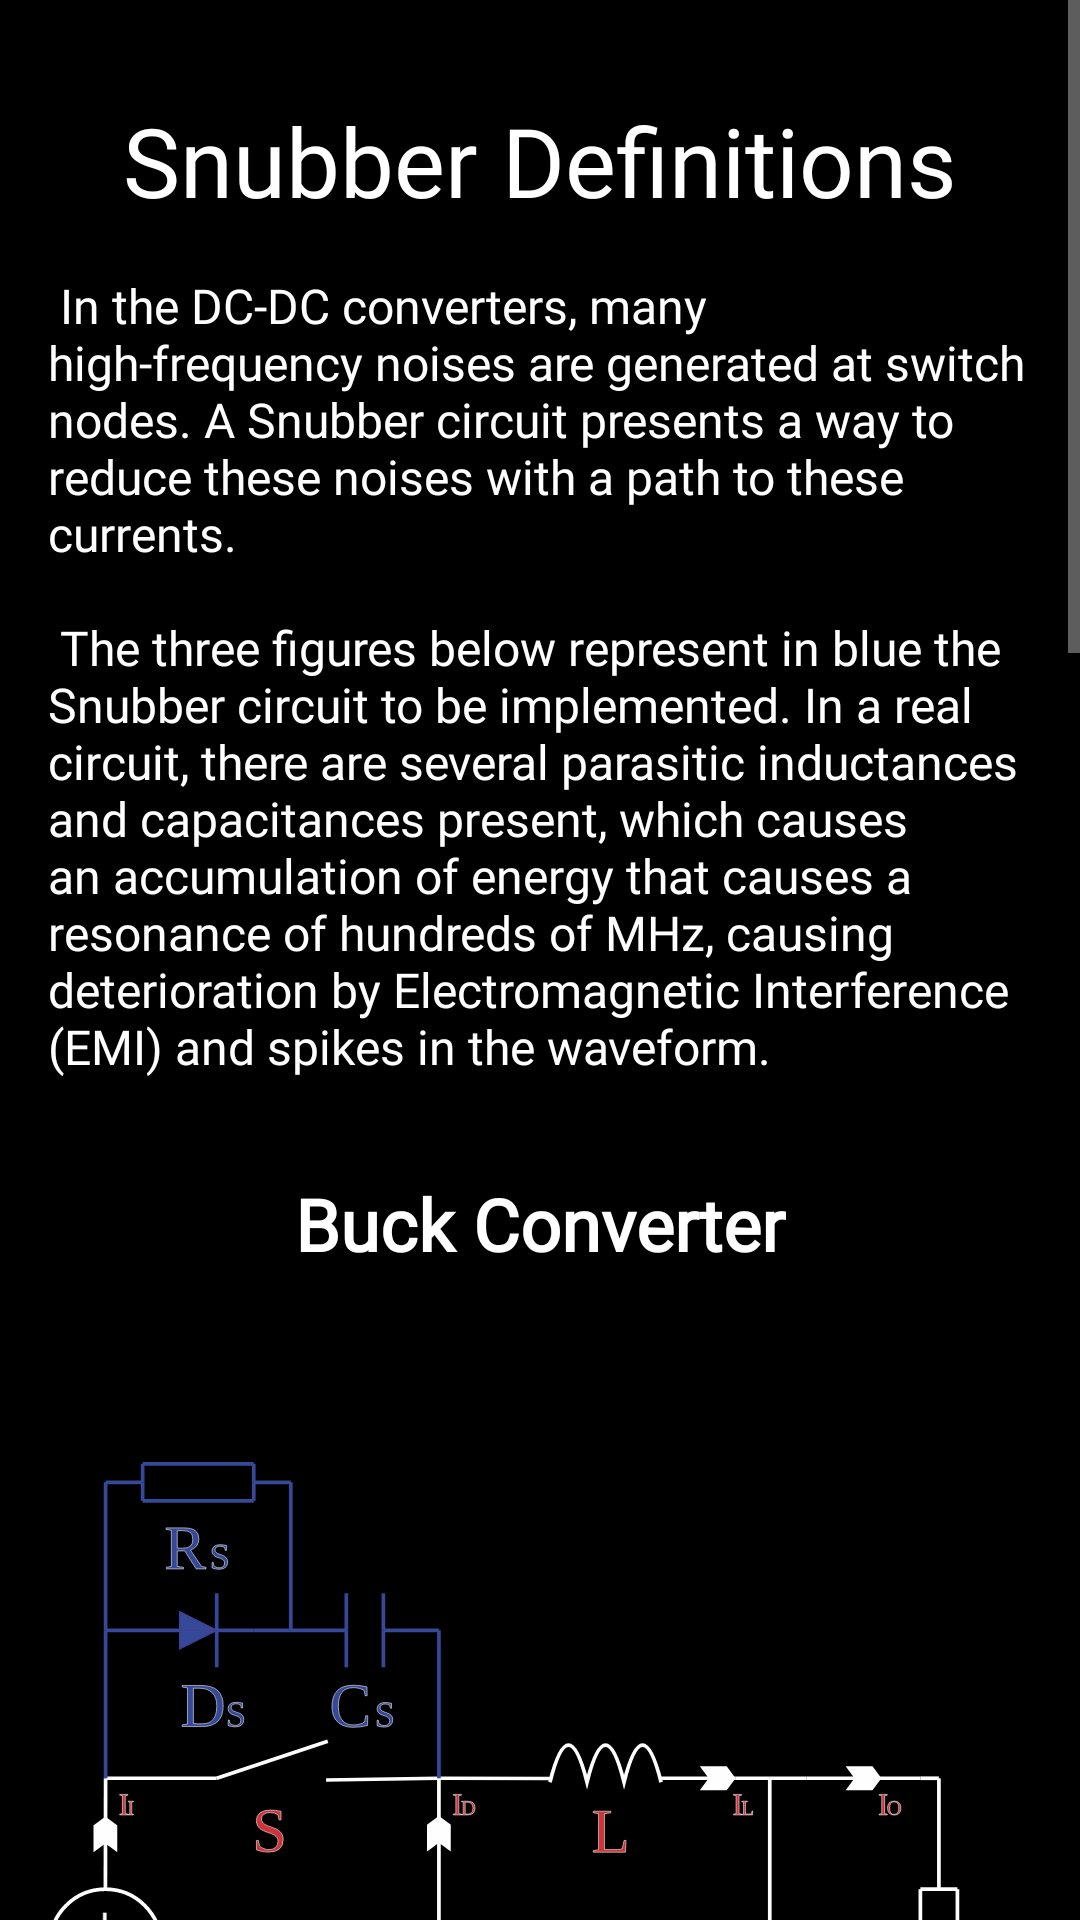

Here is an Android app screen rendered from its layout file. Give the layout XML and the strings, colors and styles it references.
<!-- AndroidManifest.xml: application theme AppTheme -->
<!-- res/layout/activity_snubber_definitions.xml -->
<?xml version="1.0" encoding="utf-8"?>


<ScrollView
    xmlns:android="http://schemas.android.com/apk/res/android"
    xmlns:app="http://schemas.android.com/apk/res-auto"
    xmlns:tools="http://schemas.android.com/tools"
    android:layout_width="match_parent"
    android:layout_height="match_parent"
    android:fillViewport="true">

    <androidx.constraintlayout.widget.ConstraintLayout
        android:layout_width="match_parent"
        android:layout_height="wrap_content"
        android:layout_gravity="top"
        style="@style/MyBackgroundHelp"
        tools:context=".views.helpmenu.SnubberDefinitionsActivity">


        <TextView
            style="@style/MyDefaultText"
            android:id="@+id/buck_boost_definition_snubber"
            android:layout_width="match_parent"
            android:layout_height="wrap_content"
            android:layout_marginStart="16dp"
            android:layout_marginTop="16dp"
            android:layout_marginEnd="16dp"
            android:text="@string/buck_boost_definition_snubber"
            android:textAlignment="viewStart"
            android:textSize="16sp"
            app:layout_constraintEnd_toEndOf="parent"
            app:layout_constraintHorizontal_bias="0.526"
            app:layout_constraintStart_toStartOf="parent"
            app:layout_constraintTop_toBottomOf="@+id/imageView9" />

        <TextView
            style="@style/MyDefaultText"
            android:id="@+id/snubber_text_definitions_title"
            android:layout_width="wrap_content"
            android:layout_height="wrap_content"
            android:layout_marginTop="32dp"
            android:gravity="center"
            android:text="@string/snubber_text_definitions_title"
            android:fontFamily="@font/montserrat_bold"
            android:textSize="32sp"
            app:layout_constraintEnd_toEndOf="parent"
            app:layout_constraintStart_toStartOf="parent"
            app:layout_constraintTop_toTopOf="parent" />

        <TextView
            android:id="@+id/snubber_definitions_text"
            style="@style/MyDefaultText"
            android:layout_width="match_parent"
            android:layout_height="wrap_content"
            android:layout_marginStart="16dp"
            android:layout_marginTop="16dp"
            android:layout_marginEnd="16dp"
            android:text="@string/snubber_definitions_text"
            android:textSize="16sp"
            app:layout_constraintEnd_toEndOf="parent"
            app:layout_constraintStart_toStartOf="parent"
            app:layout_constraintTop_toBottomOf="@+id/snubber_text_definitions_title" />

        <TextView
            android:id="@+id/buck_title_snubber"
            style="@style/MyDefaultText"
            android:fontFamily="@font/montserrat_medium"
            android:layout_width="wrap_content"
            android:layout_height="wrap_content"
            android:gravity="center"
            android:text="@string/buck_converter_title"
            android:textSize="24sp"
            android:textStyle="bold"
            android:layout_marginTop="32dp"
            app:layout_constraintEnd_toEndOf="parent"
            app:layout_constraintStart_toStartOf="parent"
            app:layout_constraintTop_toBottomOf="@+id/snubber_definitions_text" />

        <ImageView
            android:id="@+id/imageView7"
            android:layout_width="match_parent"
            android:layout_height="wrap_content"
            android:layout_marginStart="16dp"
            android:layout_marginTop="16dp"
            android:layout_marginEnd="16dp"
            android:contentDescription="@string/buck_converter_title"
            app:layout_constraintEnd_toEndOf="parent"
            app:layout_constraintStart_toStartOf="parent"
            app:layout_constraintTop_toBottomOf="@+id/buck_title_snubber"
            app:srcCompat="@drawable/snubber_buck" />

        <TextView
            android:id="@+id/boost_title_snubber"
            style="@style/MyDefaultText"
            android:fontFamily="@font/montserrat_medium"
            android:layout_width="wrap_content"
            android:layout_height="wrap_content"
            android:gravity="center"
            android:text="@string/boost_converter_title"
            android:textSize="24sp"
            android:textStyle="bold"
            android:layout_marginTop="32dp"
            app:layout_constraintEnd_toEndOf="parent"
            app:layout_constraintStart_toStartOf="parent"
            app:layout_constraintTop_toBottomOf="@+id/imageView7" />

        <ImageView
            android:id="@+id/imageView8"
            android:layout_width="match_parent"
            android:layout_height="wrap_content"
            android:layout_marginStart="16dp"
            android:layout_marginEnd="16dp"
            android:contentDescription="@string/boost_converter_title"
            app:layout_constraintEnd_toEndOf="parent"
            app:layout_constraintStart_toStartOf="parent"
            app:layout_constraintTop_toBottomOf="@+id/boost_title_snubber"
            app:srcCompat="@drawable/snubber_boost" />

        <TextView
            android:id="@+id/buck_boost_title_snubber"
            style="@style/MyDefaultText"
            android:fontFamily="@font/montserrat_medium"
            android:layout_width="wrap_content"
            android:layout_height="wrap_content"
            android:gravity="center"
            android:text="@string/buck_boost_converter_title"
            android:textSize="24sp"
            android:textStyle="bold"
            android:layout_marginTop="32dp"
            app:layout_constraintEnd_toEndOf="parent"
            app:layout_constraintStart_toStartOf="parent"
            app:layout_constraintTop_toBottomOf="@+id/imageView8" />

        <ImageView
            android:id="@+id/imageView9"
            android:layout_width="match_parent"
            android:layout_height="wrap_content"
            android:layout_marginStart="16dp"
            android:layout_marginTop="16dp"
            android:layout_marginEnd="16dp"
            app:layout_constraintEnd_toEndOf="parent"
            app:layout_constraintStart_toStartOf="parent"
            app:layout_constraintTop_toBottomOf="@+id/buck_boost_title_snubber"
            app:srcCompat="@drawable/snubber_buck_boost" />


    </androidx.constraintlayout.widget.ConstraintLayout>
</ScrollView>
<!-- resources referenced by this layout -->
<resources>
  <!-- drawable snubber_boost: vector/xml drawable (drawable, 32975 chars, omitted) -->
  <!-- drawable snubber_buck: vector/xml drawable (drawable, 32143 chars, omitted) -->
  <!-- drawable snubber_buck_boost: vector/xml drawable (drawable, 33311 chars, omitted) -->
  <string name="boost_converter_title">Boost Converter</string>
  <string name="buck_boost_converter_title">Buck-Boost Converter</string>
  <string name="buck_boost_definition_snubber">
          When the high-switch (MOSFET) is OFF, the snubber capacitor will charge through the snubber resistor.
          \n\n
          When the MOSFET turns ON, the capacitor will discharge through the resistor to the MOSFET and to the circuit ground. The cycle will repeat until the capacitor is empty.
          \n\n
          The resistor is the only component that is contribute of power loss in this snubber circuit. Because of this, a dichotomy is open in the sense of having a higher yield with less losses or vice versa. A very high resistance will contribute with less losses, but will not be an effective snubber.
          \n\n
          On the other hand, a small resistance will contribute a better snubber however it ends up directly affecting the efficiency of the system. In this app, the design is made with the best possible choice and is highly recommended for use in circuits that require a high operating frequency.\n</string>
  <string name="buck_converter_title">Buck Converter</string>
  <string name="snubber_definitions_text">
          In the DC-DC converters, many high-frequency noises are generated at switch nodes. A Snubber circuit presents a way to reduce these noises with a path to these currents.
          \n\n
          The three figures below represent in blue the Snubber circuit to be implemented. In a real circuit, there are several parasitic inductances and capacitances present, which causes an accumulation of energy that causes a resonance of hundreds of MHz, causing deterioration by Electromagnetic Interference (EMI) and spikes in the waveform.
      </string>
  <string name="snubber_text_definitions_title">Snubber Definitions</string>
  <style name="MyBackgroundHelp">
          <item name="android:background">@android:color/black</item>
      </style>
  <style name="MyDefaultText">
          <item name="android:fontFamily">@font/montserrat_regular</item>
          <item name="android:textColor">@android:color/white</item>
          <item name="android:textSize">16dp</item>
      </style>
  <style name="AppTheme" parent="Theme.AppCompat">
          
          <item name="colorPrimary">@color/colorPrimary</item>
          <item name="colorPrimaryDark">@color/colorPrimaryDark</item>
          <item name="colorAccent">@color/colorAccent</item>
          <item name="android:textColor">@android:color/white</item>
          <item name="android:statusBarColor">@color/colorPrimaryDark</item>
          <item name="android:colorBackground">@android:color/white</item>
          <item name="android:itemBackground">@color/colorPrimaryDark</item>
      </style>
  <color name="colorPrimary">#8257e5</color>
  <color name="colorPrimaryDark">#2b2b2b</color>
  <color name="colorAccent">#ff4081</color>
</resources>
